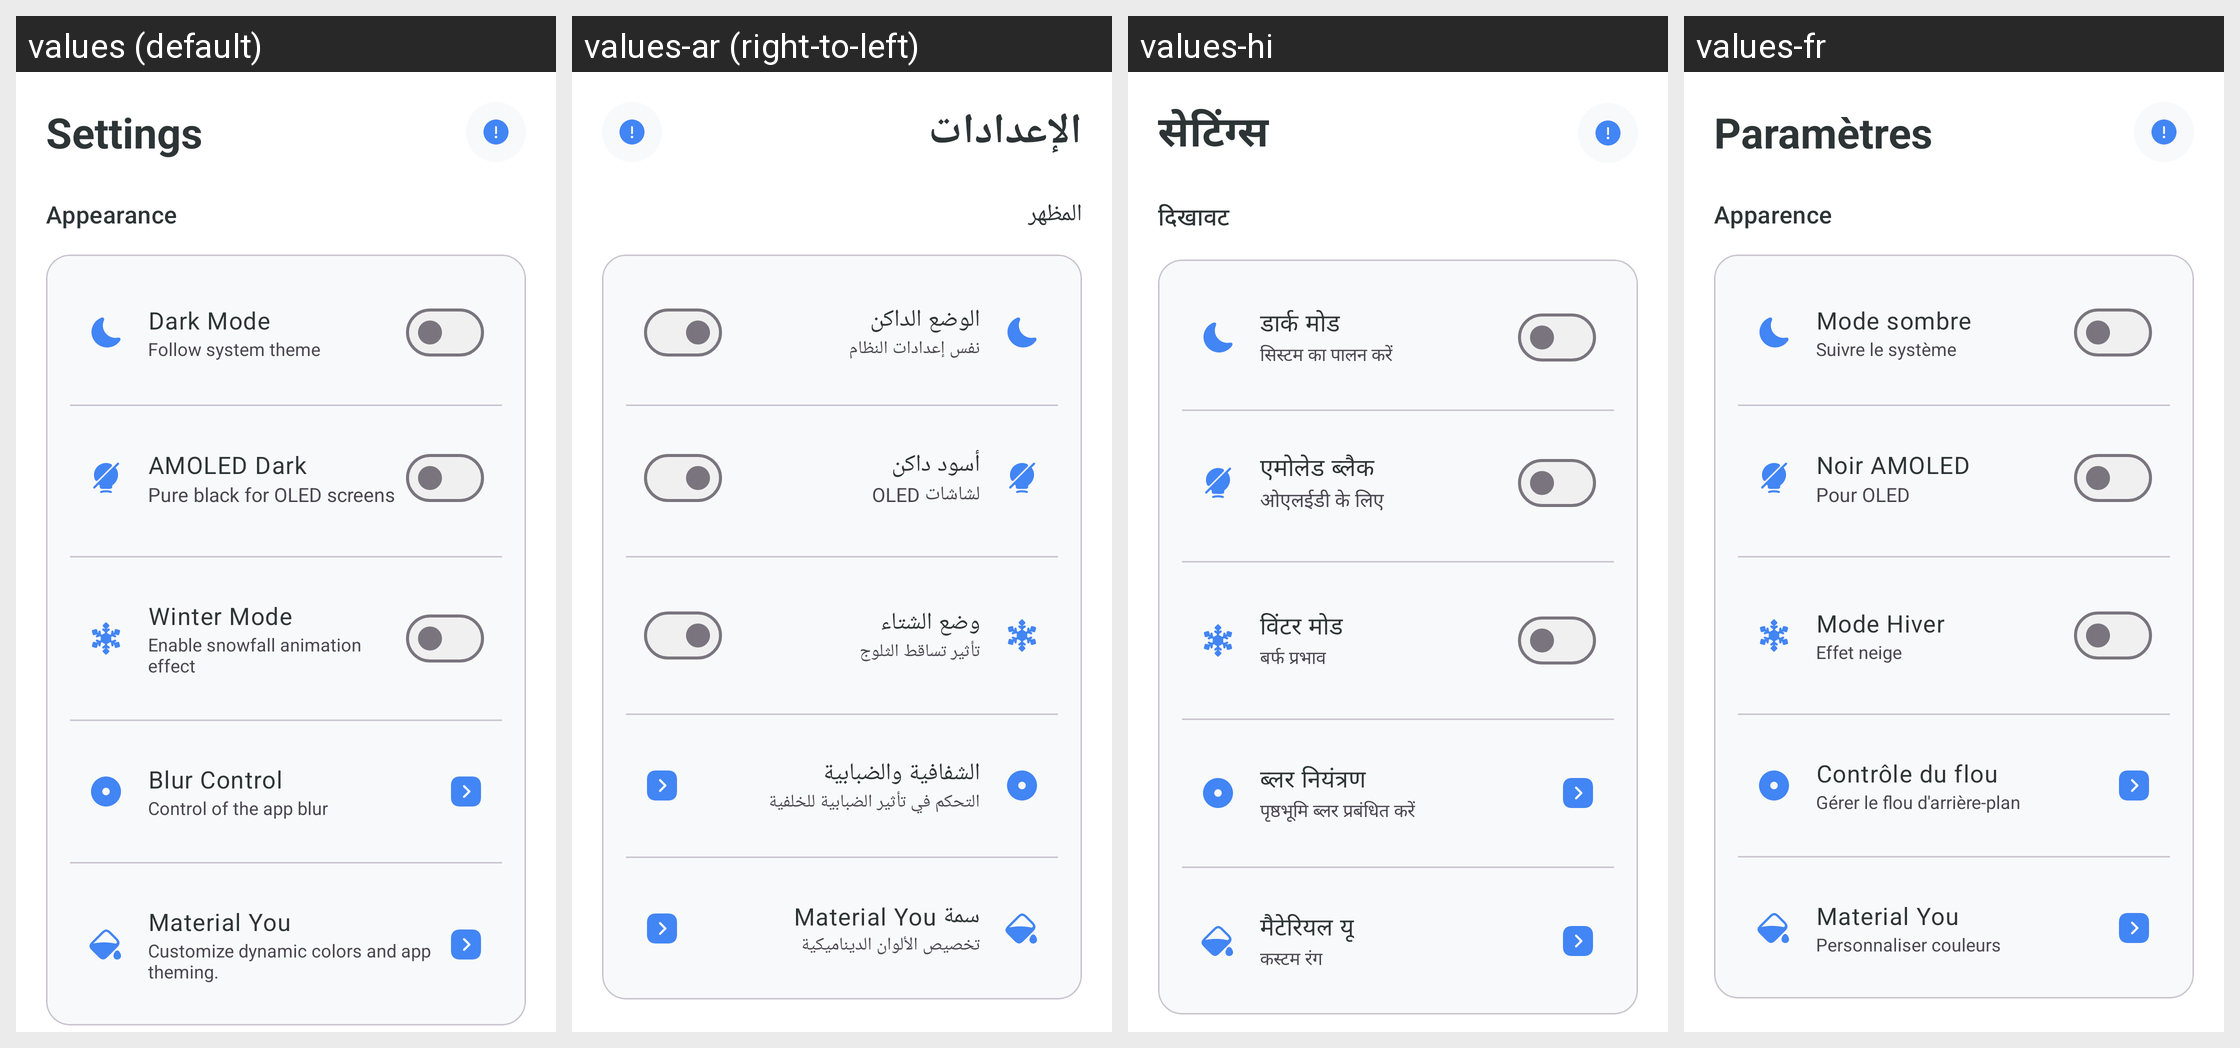

Here is an Android app screen in its default locale and in the app's own translations. Write out the translated-string differences for the strings that appear on this screen.
Android screen res/layout/fragment_settings.xml rendered under 4 locales, left to right: values (default), values-ar (right-to-left), values-hi, values-fr. Device: Nexus 5 (rendered at 1080×1920; each locale shown at half size, 540×960, under a caption strip naming it); theme Theme.KGPT.
Other locales in the repository, not shown: values-bn, values-de, values-es, values-id, values-it, values-ja, values-ko, values-nl, values-pl, values-pt, values-ru, values-sw, values-th, values-tr, values-ur, values-vi, values-zh.
Strings drawn on this screen, with the default value and each locale's value (text and hints the layout hard-codes, and strings that could not be matched under every locale, appear in the picture but are not listed):

action_settings
  values: Settings
  values-ar: الإعدادات
  values-hi: सेटिंग्स
  values-fr: Paramètres

settings_appearance
  values: Appearance
  values-ar: المظهر
  values-hi: दिखावट
  values-fr: Apparence

dark_mode
  values: Dark Mode
  values-ar: الوضع الداكن
  values-hi: डार्क मोड
  values-fr: Mode sombre

follow_system
  values: Follow system theme
  values-ar: نفس إعدادات النظام
  values-hi: सिस्टम का पालन करें
  values-fr: Suivre le système

material_you_title
  values: AMOLED Dark
  values-ar: أسود داكن
  values-hi: एमोलेड ब्लैक
  values-fr: Noir AMOLED

material_you_desc
  values: Pure black for OLED screens
  values-ar: لشاشات OLED
  values-hi: ओएलईडी के लिए
  values-fr: Pour OLED

winter_mode
  values: Winter Mode
  values-ar: وضع الشتاء
  values-hi: विंटर मोड
  values-fr: Mode Hiver

winter_mode_desc
  values: Enable snowfall animation effect
  values-ar: تأثير تساقط الثلوج
  values-hi: बर्फ प्रभाव
  values-fr: Effet neige

blur_control
  values: Blur Control
  values-ar: الشفافية والضبابية
  values-hi: ब्लर नियंत्रण
  values-fr: Contrôle du flou

blur_control_desc
  values: Control of the app blur
  values-ar: التحكم في تأثير الضبابية للخلفية
  values-hi: पृष्ठभूमि ब्लर प्रबंधित करें
  values-fr: Gérer le flou d'arrière-plan

title_material_you
  values: Material You
  values-ar: سمة Material You
  values-hi: मैटेरियल यू
  values-fr: Material You

desc_material_you
  values: Customize dynamic colors and app theming.
  values-ar: تخصيص الألوان الديناميكية
  values-hi: कस्टम रंग
  values-fr: Personnaliser couleurs
